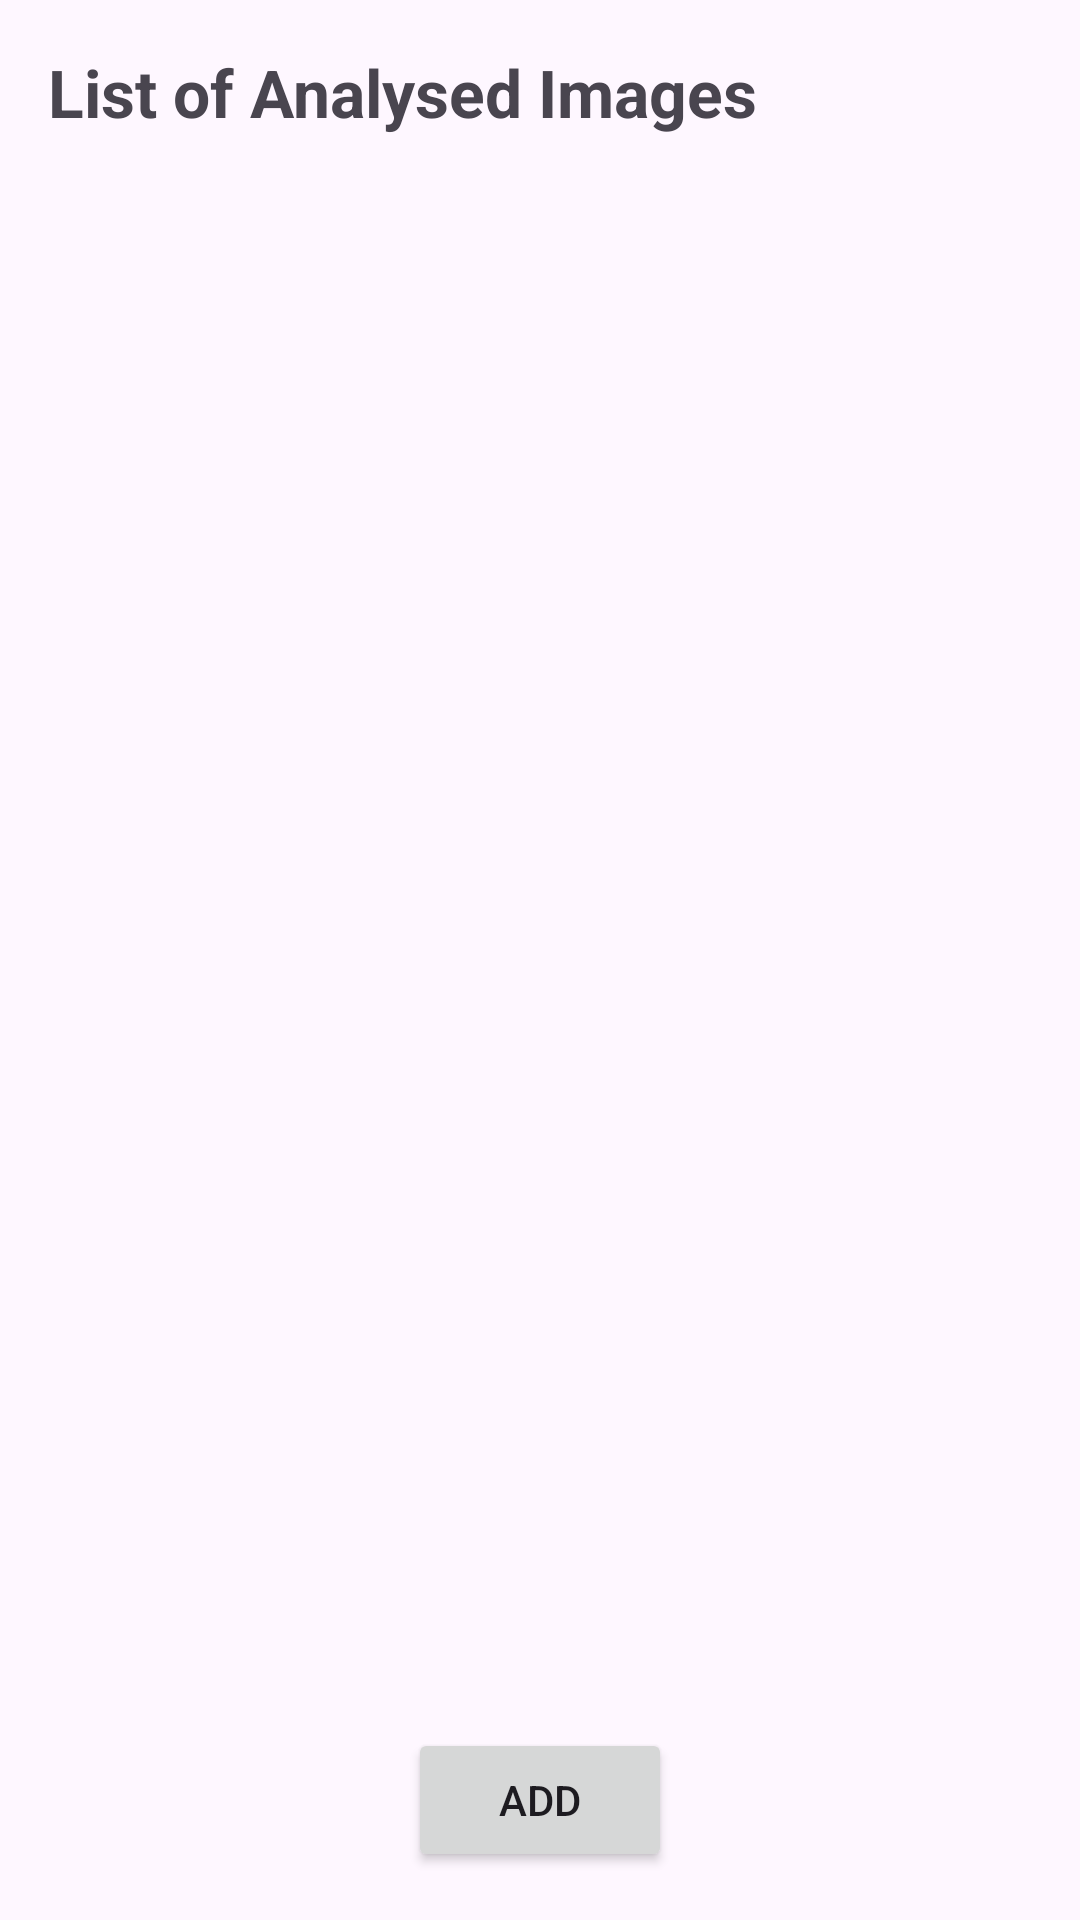

The Android layout XML behind this screen, and the referenced resources:
<!-- AndroidManifest.xml: application theme Theme.MobileTechnolgyGroupAssignment -->
<!-- res/layout/activity_saved_list.xml -->
<?xml version="1.0" encoding="utf-8"?>
<LinearLayout xmlns:android="http://schemas.android.com/apk/res/android"
    android:id="@+id/main"
    android:layout_width="match_parent"
    android:layout_height="match_parent"
    android:orientation="vertical"
    android:padding="16dp">

    <TextView
        android:id="@+id/images_list_title"
        android:layout_width="match_parent"
        android:layout_height="wrap_content"
        android:text="List of Analysed Images"
        android:textStyle="bold"
        android:textSize="22sp"
        android:paddingBottom="12dp" />

    <TextView
        android:id="@+id/no_image_message"
        android:layout_width="match_parent"
        android:layout_height="wrap_content"
        android:text="No analysed images saved yet"
        android:gravity="center"
        android:padding="16dp"
        android:visibility="gone" />

    <ListView
        android:id="@+id/saved_item_list"
        android:layout_width="match_parent"
        android:layout_height="0dp"
        android:layout_weight="1"
        android:dividerHeight="1dp" />

    <Button
        android:id="@+id/btn_main_activity"
        android:layout_width="wrap_content"
        android:layout_height="wrap_content"
        android:layout_gravity="center_horizontal"
        android:layout_marginTop="16dp"
        android:text="Add" />

</LinearLayout>
<!-- resources referenced by this layout -->
<resources>
  <style name="Theme.MobileTechnolgyGroupAssignment" parent="Base.Theme.MobileTechnolgyGroupAssignment" />
  <style name="Base.Theme.MobileTechnolgyGroupAssignment" parent="Theme.Material3.DayNight.NoActionBar">
          
          
      </style>
</resources>
